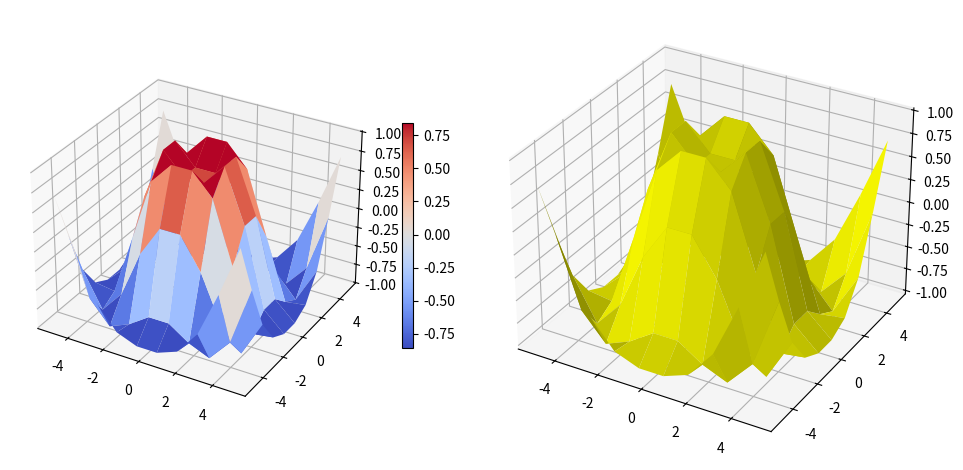

The script that saved this image:
import matplotlib.pyplot as plt
from matplotlib import cm
import numpy as np
from mpl_toolkits.mplot3d import Axes3D
%matplotlib qt5

fig = plt.figure(figsize=plt.figaspect(0.5))
ax = fig.add_subplot(1, 2, 1, projection='3d')

X = np.linspace(-5, 5, 10)
Y = np.linspace(-5, 5, 10)
X, Y = np.meshgrid(X, Y)
R = np.sqrt(X ** 2 + Y ** 2)
Z = np.sin(R)

surf = ax.plot_surface(X, Y, Z, cmap=cm.coolwarm)
'''
X, Y, Z : 2d arrays
    Data values.

color : color-like
    Color of the surface patches.

cmap : Colormap
    Colormap of the surface patches.
'''
ax.set_zlim(-1.01, 1.01)  # Set 3D z limits
fig.colorbar(surf, shrink=0.5, aspect=20)

ax = fig.add_subplot(1, 2, 2, projection='3d')
ax.plot_surface(X, Y, Z, color='yellow')
plt.tight_layout()
plt.show()



